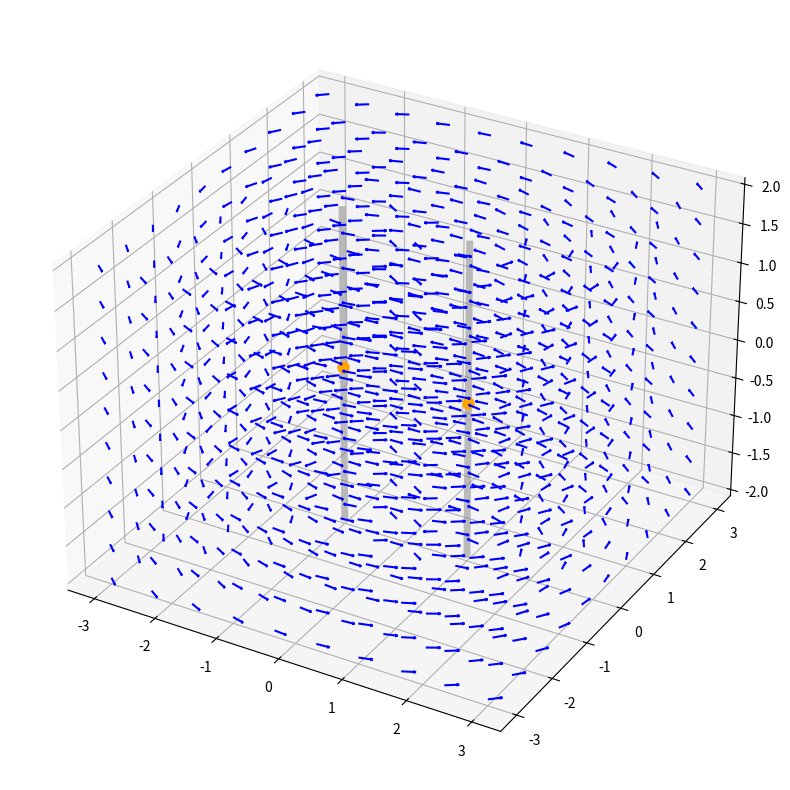

Write Python code to recreate this figure. (Note: this script raises an exception after producing the figure.)
import numpy as np
import matplotlib.pyplot as plt
from mpl_toolkits.mplot3d import Axes3D
import matplotlib.animation as animation

# Constantes
I = 10  # Corriente en amperios
mu_0 = 4 * np.pi * 1e-7  # Permeabilidad magnética del vacío

def magnetic_field(x, y, z, current_direction):
    rho1 = np.sqrt((x - 1)**2 + y**2)  # Distancia al primer cable
    rho2 = np.sqrt((x + 1)**2 + y**2)  # Distancia al segundo cable

    # Campo magnético generado por el primer cable
    B1 = (mu_0 * I) / (2 * np.pi * rho1)
    B1x = -B1 * y / rho1
    B1y = B1 * (x - 1) / rho1
    B1z = z * 0

    # Campo magnético generado por el segundo cable
    B2 = (mu_0 * I * current_direction) / (2 * np.pi * rho2)
    B2x = -B2 * y / rho2
    B2y = B2 * (x + 1) / rho2
    B2z = z * 0

    # Campo magnético total
    Bx = B1x + B2x
    By = B1y + B2y
    Bz = B1z + B2z

    return Bx, By, Bz

def plot_magnetic_field(current_direction):
    # Generar una malla de puntos para evaluar el campo magnético
    x = np.linspace(-3, 3, 10)
    y = np.linspace(-3, 3, 10)
    z = np.linspace(-2, 2, 10)
    X, Y, Z = np.meshgrid(x, y, z)

    # Calcular el campo magnético en cada punto de la malla
    Bx, By, Bz = magnetic_field(X, Y, Z, current_direction)

    # Visualizar los cables, las líneas de flujo y los vectores del campo magnético en 3D
    fig = plt.figure(figsize=(10, 10))
    ax = fig.add_subplot(111, projection='3d')

    # Vectores del campo magnético (color azul)
    ax.quiver(X, Y, Z, Bx, By, Bz, color='b', length=0.2, normalize=True, arrow_length_ratio=0.2)

    # Cables infinitos (color gris con transparencia)
    ax.plot([1, 1], [0, 0], [-2, 2], 'k-', linewidth=5, color=(0.5, 0.5, 0.5, 0.5), label='Cable infinito 1')
    ax.plot([-1, -1], [0, 0], [-2, 2], 'k-', linewidth=5, color=(0.5, 0.5, 0.5, 0.5), label='Cable infinito 2')

    ax.grid(True)
    
    # Animación de carga en movimiento (color naranja)
   
    charge_positions = np.linspace(-2, 2, 100)

#    def update_charge_position(num, charge, current_direction):
#        charge.set_data([current_direction * (-1)**num * -1, 0])
#        charge.set_3d_properties(charge_positions[num])
#        return charge,

    def update_charge_position(num, charge1, charge2, current_direction):
        charge1.set_data([-1, 0])
        charge1.set_3d_properties(charge_positions[num])
        charge2.set_data([1, 0])
        charge2.set_3d_properties(charge_positions[num] * current_direction)
        return charge1, charge2,

    charge1, = ax.plot([-1], [0], [0], 'o', markersize=8, color='orange', label='Carga en movimiento (Cable 1)')
    charge2, = ax.plot([1], [0], [0], 'o', markersize=8, color='orange', label='Carga en movimiento (Cable 2)')

    ani = animation.FuncAnimation(fig, update_charge_position, len(charge_positions), fargs=(charge1, charge2, current_direction), interval=50, blit=True)

    #ani = animation.FuncAnimation(fig, update_charge_position, len(charge_positions), fargs=(charge1, current_direction), interval=50, blit=True)

    # Ajustar la leyenda para incluir la carga en movimiento
    handles, labels = ax.get_legend_handles_labels()
    ax.legend(handles[:3], labels[:3])

    plt.show()

current_direction = 1  # 1 para la misma dirección, -1 para direcciones opuestas
plot_magnetic_field(current_direction)


